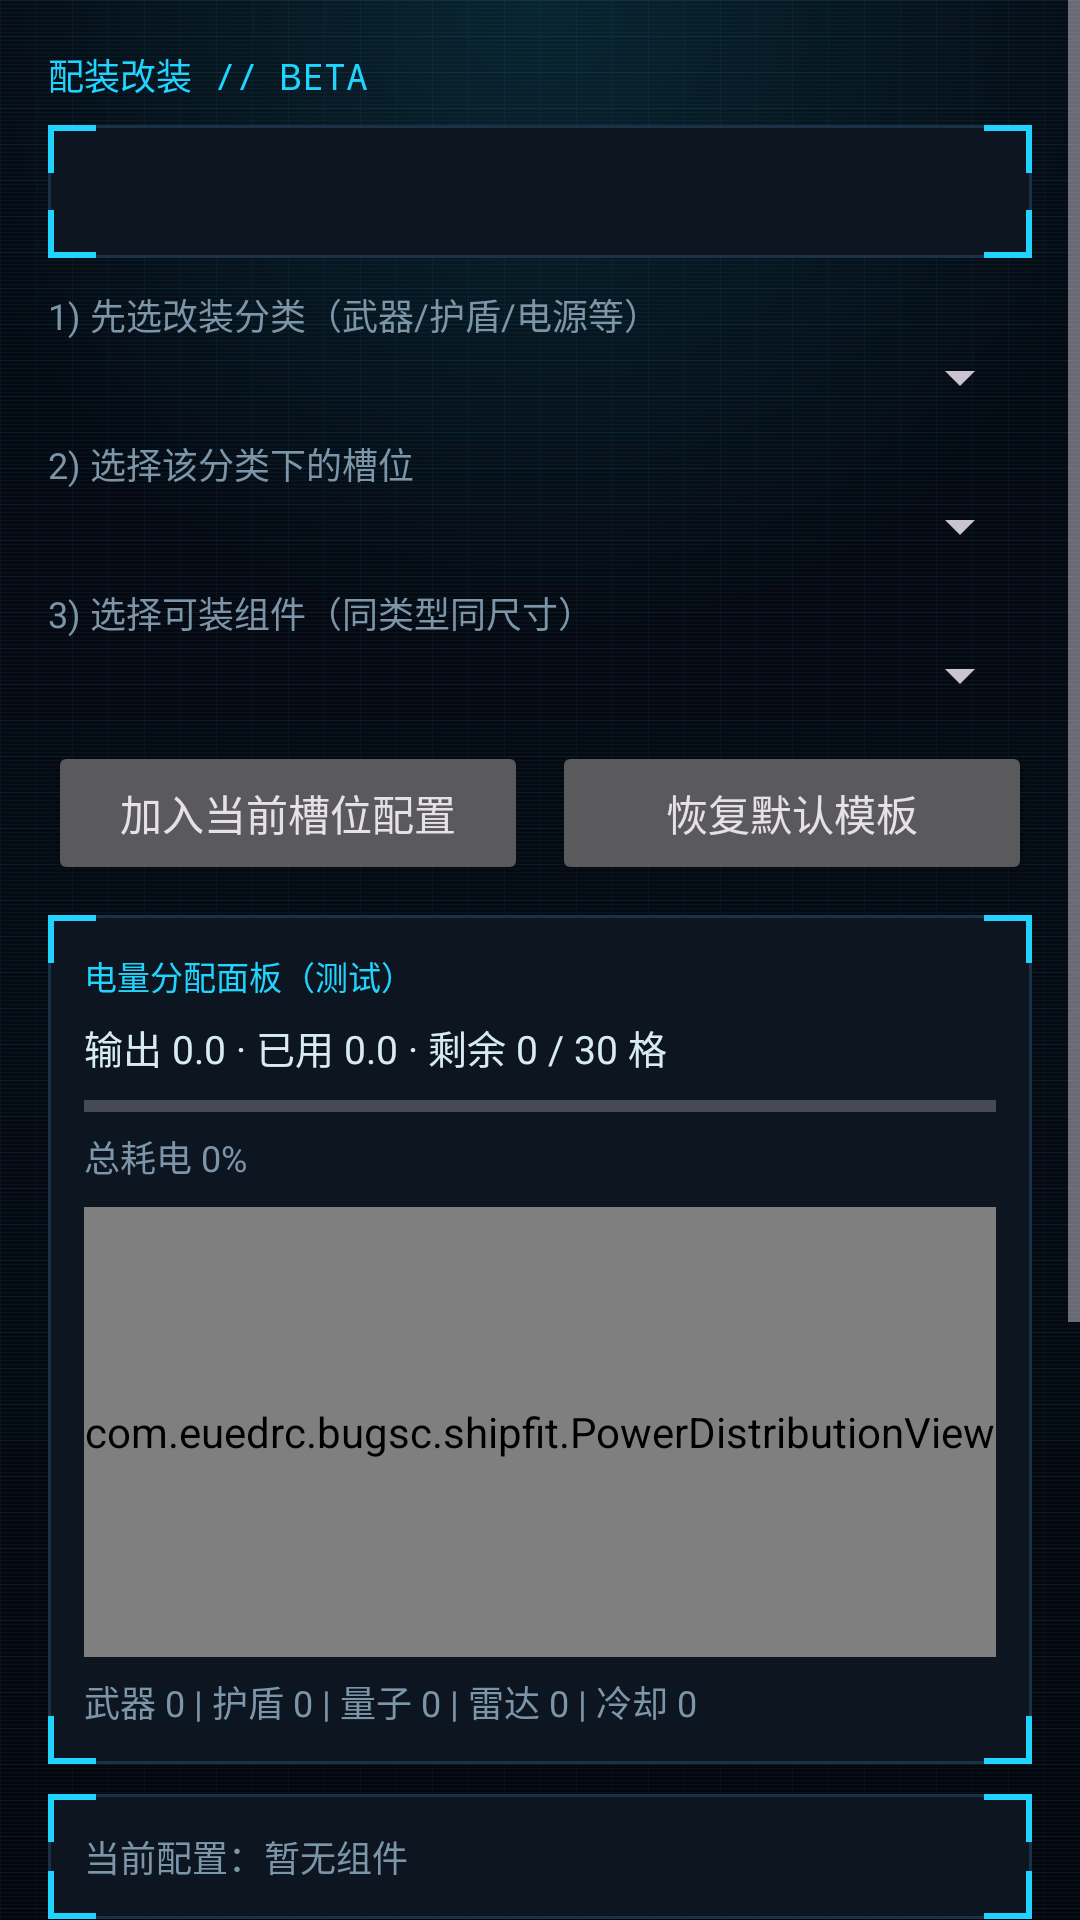

This screen was rendered from an Android layout file. Write that file and the resources it references.
<!-- AndroidManifest.xml: application theme Theme.Bug公民 -->
<!-- res/layout/fragment_ship_loadout.xml -->
<?xml version="1.0" encoding="utf-8"?>
<ScrollView xmlns:android="http://schemas.android.com/apk/res/android"
    android:layout_width="match_parent"
    android:layout_height="match_parent"
    android:background="@drawable/hud_screen_bg">

    <LinearLayout
        android:layout_width="match_parent"
        android:layout_height="wrap_content"
        android:orientation="vertical"
        android:padding="16dp">

        <TextView
            android:layout_width="wrap_content"
            android:layout_height="wrap_content"
            android:fontFamily="monospace"
            android:text="配装改装 // BETA"
            android:textColor="@color/sc_accent"
            android:textSize="12sp" />

        <TextView
            android:id="@+id/tv_ship_name"
            android:layout_width="match_parent"
            android:layout_height="wrap_content"
            android:layout_marginTop="8dp"
            android:background="@drawable/card_bg"
            android:padding="12dp"
            android:textColor="@color/sc_text"
            android:textSize="15sp"
            android:textStyle="bold" />

        <TextView
            android:layout_width="match_parent"
            android:layout_height="wrap_content"
            android:layout_marginTop="10dp"
            android:text="1) 先选改装分类（武器/护盾/电源等）"
            android:textColor="@color/sc_text_mid"
            android:textSize="12sp" />

        <Spinner
            android:id="@+id/sp_category"
            android:layout_width="match_parent"
            android:layout_height="wrap_content" />

        <TextView
            android:id="@+id/tv_step_slot"
            android:layout_width="match_parent"
            android:layout_height="wrap_content"
            android:layout_marginTop="8dp"
            android:text="2) 选择该分类下的槽位"
            android:textColor="@color/sc_text_mid"
            android:textSize="12sp" />

        <Spinner
            android:id="@+id/sp_slot"
            android:layout_width="match_parent"
            android:layout_height="wrap_content" />

        <TextView
            android:layout_width="match_parent"
            android:layout_height="wrap_content"
            android:layout_marginTop="8dp"
            android:text="3) 选择可装组件（同类型同尺寸）"
            android:textColor="@color/sc_text_mid"
            android:textSize="12sp" />

        <Spinner
            android:id="@+id/sp_component"
            android:layout_width="match_parent"
            android:layout_height="wrap_content" />

        <LinearLayout
            android:layout_width="match_parent"
            android:layout_height="wrap_content"
            android:layout_marginTop="10dp"
            android:orientation="horizontal">
            <Button
                android:id="@+id/btn_add_slot"
                android:layout_width="0dp"
                android:layout_height="wrap_content"
                android:layout_weight="1"
                android:text="加入当前槽位配置" />
            <Space
                android:layout_width="8dp"
                android:layout_height="1dp" />
            <Button
                android:id="@+id/btn_reset_default"
                android:layout_width="0dp"
                android:layout_height="wrap_content"
                android:layout_weight="1"
                android:text="恢复默认模板" />
        </LinearLayout>

        <LinearLayout
            android:id="@+id/panel_power"
            android:layout_width="match_parent"
            android:layout_height="wrap_content"
            android:layout_marginTop="10dp"
            android:background="@drawable/card_bg"
            android:orientation="vertical"
            android:padding="12dp">

            <TextView
                android:layout_width="wrap_content"
                android:layout_height="wrap_content"
                android:fontFamily="monospace"
                android:text="电量分配面板（测试）"
                android:textColor="@color/sc_accent"
                android:textSize="11sp" />

            <TextView
                android:id="@+id/tv_power_head"
                android:layout_width="match_parent"
                android:layout_height="wrap_content"
                android:layout_marginTop="6dp"
                android:text="输出 0.0 · 已用 0.0 · 剩余 0 / 30 格"
                android:textColor="@color/sc_text"
                android:textSize="13sp" />

            <ProgressBar
                android:id="@+id/pb_power_ratio"
                style="?android:attr/progressBarStyleHorizontal"
                android:layout_width="match_parent"
                android:layout_height="8dp"
                android:layout_marginTop="6dp"
                android:max="100"
                android:progress="0" />

            <TextView
                android:id="@+id/tv_power_ratio"
                android:layout_width="match_parent"
                android:layout_height="wrap_content"
                android:layout_marginTop="4dp"
                android:text="总耗电 0%"
                android:textColor="@color/sc_text_mid"
                android:textSize="12sp" />

            <com.euedrc.bugsc.shipfit.PowerDistributionView
                android:id="@+id/power_grid"
                android:layout_width="match_parent"
                android:layout_height="150dp"
                android:layout_marginTop="8dp" />

            <TextView
                android:id="@+id/tv_power_groups"
                android:layout_width="match_parent"
                android:layout_height="wrap_content"
                android:layout_marginTop="6dp"
                android:text="武器 0 | 护盾 0 | 量子 0 | 雷达 0 | 冷却 0"
                android:textColor="@color/sc_text_mid"
                android:textSize="12sp" />
        </LinearLayout>

        <TextView
            android:id="@+id/tv_slot_summary"
            android:layout_width="match_parent"
            android:layout_height="wrap_content"
            android:layout_marginTop="10dp"
            android:background="@drawable/card_bg"
            android:padding="12dp"
            android:text="当前配置：暂无组件"
            android:textColor="@color/sc_text_mid"
            android:textSize="12sp" />

        
        <EditText
            android:id="@+id/et_slots"
            android:layout_width="match_parent"
            android:layout_height="140dp"
            android:layout_marginTop="10dp"
            android:background="@drawable/input_bg"
            android:gravity="top|start"
            android:hint="当前配船配置（高级模式可手改）"
            android:inputType="textMultiLine"
            android:padding="12dp"
            android:textColor="@color/sc_text"
            android:textColorHint="@color/sc_text_dim"
            android:visibility="gone" />

        <LinearLayout
            android:layout_width="match_parent"
            android:layout_height="wrap_content"
            android:layout_marginTop="10dp"
            android:orientation="horizontal">

            <Button
                android:id="@+id/btn_generate"
                android:layout_width="0dp"
                android:layout_height="wrap_content"
                android:layout_weight="1"
                android:text="生成配船码" />

            <Space
                android:layout_width="8dp"
                android:layout_height="1dp" />

            <Button
                android:id="@+id/btn_decode"
                android:layout_width="0dp"
                android:layout_height="wrap_content"
                android:layout_weight="1"
                android:text="解析配船码" />
        </LinearLayout>

        <EditText
            android:id="@+id/et_code"
            android:layout_width="match_parent"
            android:layout_height="120dp"
            android:layout_marginTop="10dp"
            android:background="@drawable/input_bg"
            android:gravity="top|start"
            android:hint="BUGFIT:v1:..."
            android:inputType="textMultiLine"
            android:padding="12dp"
            android:textColor="@color/sc_text"
            android:textColorHint="@color/sc_text_dim" />

        <LinearLayout
            android:layout_width="match_parent"
            android:layout_height="wrap_content"
            android:layout_marginTop="10dp"
            android:orientation="horizontal">

            <Button
                android:id="@+id/btn_copy_code"
                android:layout_width="0dp"
                android:layout_height="wrap_content"
                android:layout_weight="1"
                android:text="复制" />

            <Space
                android:layout_width="8dp"
                android:layout_height="1dp" />

            <Button
                android:id="@+id/btn_paste_code"
                android:layout_width="0dp"
                android:layout_height="wrap_content"
                android:layout_weight="1"
                android:text="粘贴" />
        </LinearLayout>

        <TextView
            android:id="@+id/tv_result"
            android:layout_width="match_parent"
            android:layout_height="wrap_content"
            android:layout_marginTop="10dp"
            android:textColor="@color/sc_text_mid"
            android:textSize="13sp" />
    </LinearLayout>

</ScrollView>
<!-- resources referenced by this layout -->
<resources>
  <color name="sc_accent">#21D4FF</color>
  <color name="sc_text">#D8EAF2</color>
  <color name="sc_text_dim">#4A6377</color>
  <color name="sc_text_mid">#7C95A8</color>
  <!-- drawable hud_screen_bg (drawable) -->
  <?xml version="1.0" encoding="utf-8"?>
  <layer-list xmlns:android="http://schemas.android.com/apk/res/android">
      
      <item>
          <shape android:shape="rectangle">
              <gradient
                  android:angle="270"
                  android:startColor="#050810"
                  android:centerColor="#060A12"
                  android:endColor="#04070D"
                  android:type="linear" />
          </shape>
      </item>
      <item>
          <bitmap
              android:src="@drawable/tex_grid"
              android:tileMode="repeat" />
      </item>
      <item>
          <bitmap
              android:src="@drawable/tex_scanlines"
              android:tileMode="repeat" />
      </item>
      
      <item>
          <shape android:shape="rectangle">
              <gradient
                  android:type="radial"
                  android:centerX="0.5"
                  android:centerY="0.0"
                  android:gradientRadius="640"
                  android:startColor="#2221D4FF"
                  android:endColor="#0021D4FF" />
          </shape>
      </item>
  </layer-list>
  <!-- drawable input_bg (drawable) -->
  <?xml version="1.0" encoding="utf-8"?>
  <shape xmlns:android="http://schemas.android.com/apk/res/android"
      android:shape="rectangle">
      <solid android:color="@color/sc_bg_deep" />
      <corners android:radius="2dp" />
      <stroke android:color="@color/sc_line2" android:width="1dp" />
  </shape>
  <style name="Theme.Bug公民" parent="Base.Theme.Bug公民" />
  <color name="sc_panel">#0D1620</color>
  <color name="sc_line">#1B3145</color>
  <color name="sc_bg_deep">#04070D</color>
  <color name="sc_line2">#2A4862</color>
  <style name="Base.Theme.Bug公民" parent="Theme.Material3.Dark.NoActionBar">
          <item name="colorPrimary">@color/sc_accent</item>
          <item name="colorOnPrimary">@color/sc_ink</item>
          <item name="colorSecondary">@color/sc_accent_dim</item>
          <item name="colorSurface">@color/sc_panel</item>
          <item name="colorOnSurface">@color/sc_text</item>
          <item name="android:colorBackground">@color/sc_bg</item>
          <item name="android:statusBarColor">@color/sc_bg_deep</item>
          <item name="android:navigationBarColor">@color/sc_bg_deep</item>
          <item name="android:windowBackground">@color/sc_bg</item>
      </style>
  <color name="sc_ink">#001119</color>
  <color name="sc_accent_dim">#16A3C7</color>
  <color name="sc_bg">#060A10</color>
</resources>
